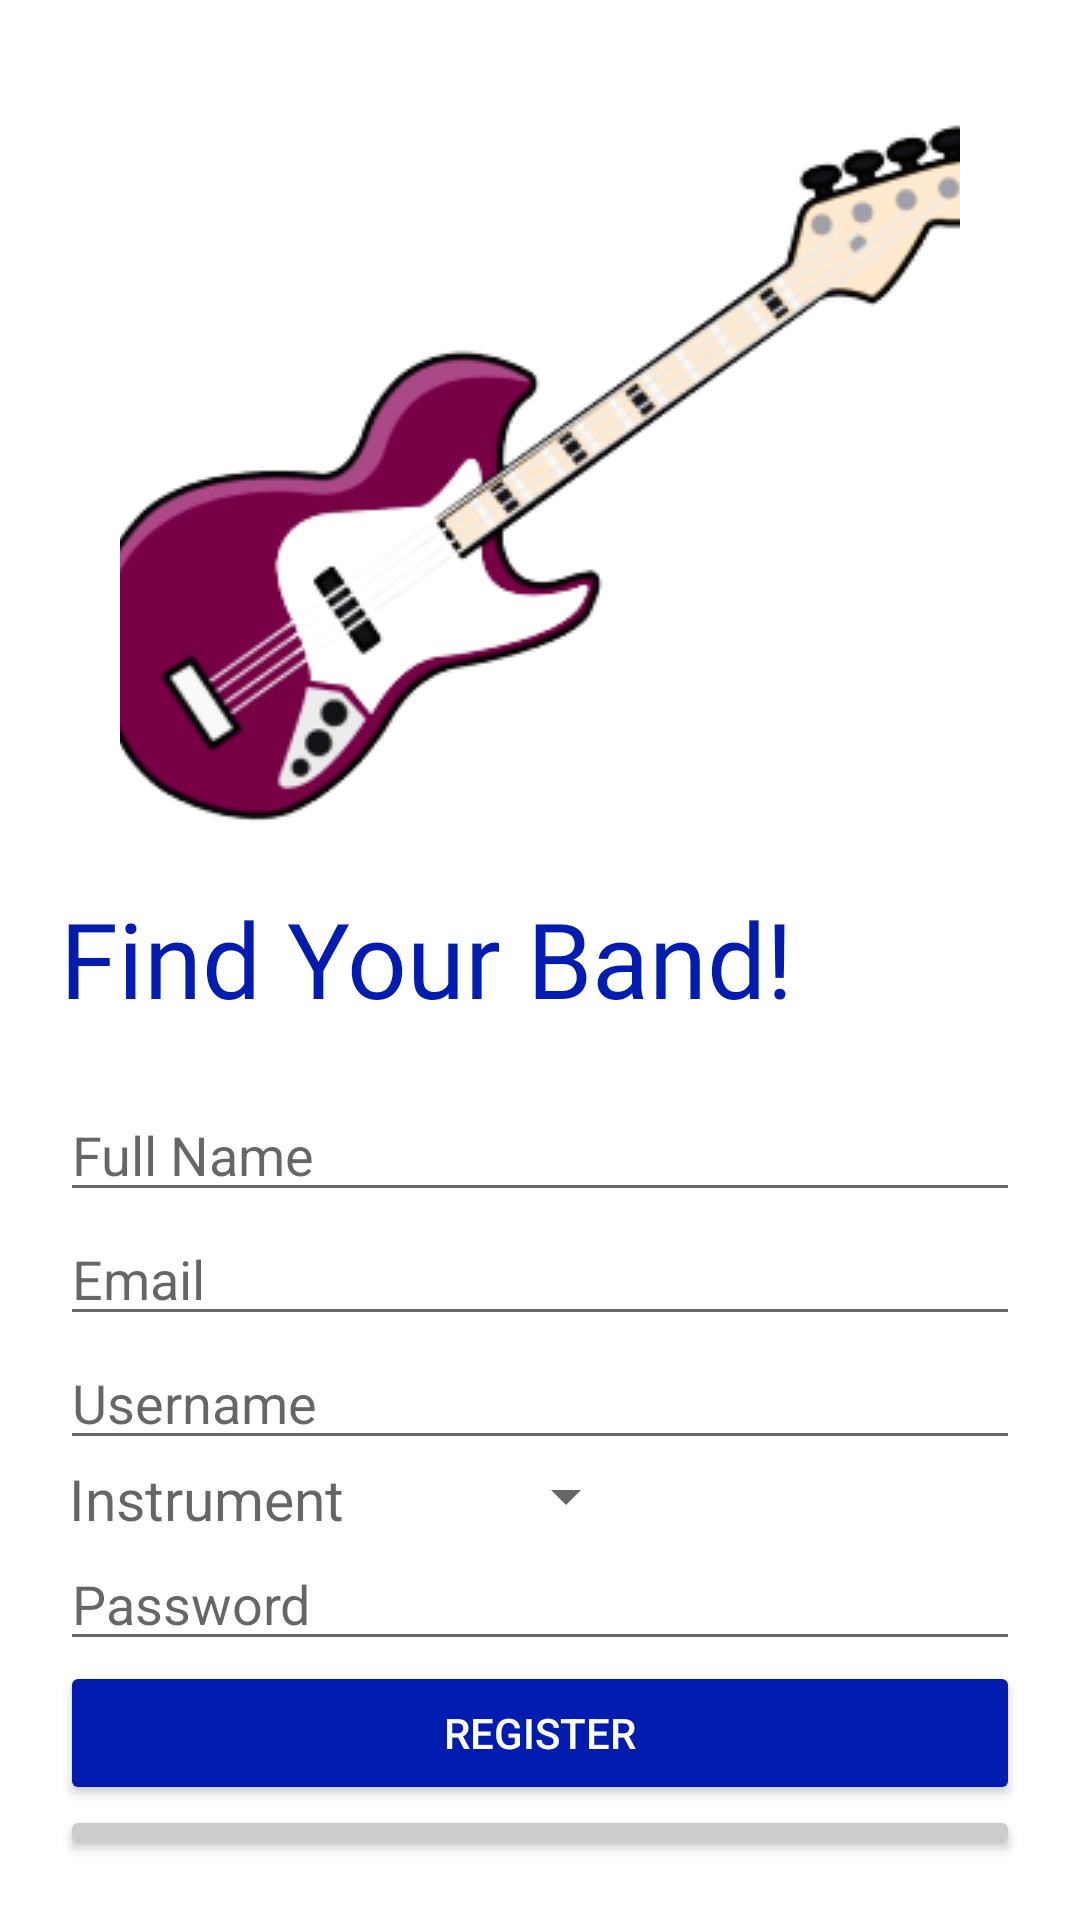

Write the Android layout XML for this screen, with the resource values it uses.
<!-- AndroidManifest.xml: application theme Theme.FindYourBand -->
<!-- res/layout/activity_register.xml -->
<?xml version="1.0" encoding="utf-8"?>
<androidx.constraintlayout.widget.ConstraintLayout xmlns:android="http://schemas.android.com/apk/res/android"
    xmlns:app="http://schemas.android.com/apk/res-auto"
    xmlns:tools="http://schemas.android.com/tools"
    android:layout_width="match_parent"
    android:layout_height="match_parent"
    tools:context=".RegisterActivity">

    <LinearLayout
        android:id="@+id/linearLayout"
        android:layout_width="match_parent"
        android:layout_height="match_parent"
        android:layout_marginLeft="20dp"
        android:layout_marginTop="20dp"
        android:layout_marginRight="20dp"
        android:layout_marginBottom="20dp"
        android:orientation="vertical">


        <ImageView
            android:layout_width="wrap_content"
            android:layout_height="wrap_content"
            android:layout_marginLeft="20dp"
            android:layout_marginTop="20dp"
            android:layout_marginRight="20dp"
            android:layout_marginBottom="20dp"
            android:scaleType="centerCrop"
            android:src="@drawable/logo" />

        <TextView
            android:layout_width="match_parent"
            android:layout_height="wrap_content"
            android:layout_marginBottom="20dp"
            android:fontFamily="@font/schoolbell"
            android:text="Find Your Band!"
            android:textColor="#011CAF"
            android:textSize="35sp" />

        <EditText
            android:id="@+id/fullname"
            android:layout_width="match_parent"
            android:layout_height="wrap_content"
            android:hint="Full Name" />

        <EditText
            android:id="@+id/email"
            android:layout_width="match_parent"
            android:layout_height="wrap_content"
            android:hint="Email" />

        <EditText
            android:id="@+id/username"
            android:layout_width="match_parent"
            android:layout_height="wrap_content"
            android:hint="Username" />

        <LinearLayout
            android:layout_width="match_parent"
            android:layout_height="wrap_content"
            android:orientation="horizontal">

            <TextView
                android:layout_width="wrap_content"
                android:layout_height="wrap_content"
                android:hint="Instrument"
                android:paddingRight="50dp"
                android:paddingLeft="3sp"
                android:textSize="19sp"/>

            <Spinner
                android:id="@+id/instrument_spinner"
                android:layout_width="wrap_content"
                android:layout_height="wrap_content"
                android:spinnerMode="dropdown" />
        </LinearLayout>

        <EditText
            android:id="@+id/password"
            android:layout_width="match_parent"
            android:layout_height="wrap_content"
            android:hint="Password" />

        <Button
            android:id="@+id/register"
            android:layout_width="match_parent"
            android:layout_height="wrap_content"
            android:backgroundTint="#011CAF"
            android:text="Register"
            android:textColor="@color/white" />

        <Button
            android:id="@+id/goto_login"
            android:layout_width="match_parent"
            android:layout_height="wrap_content"
            android:backgroundTint="#CCCCCC"
            android:text="Already have an account? Login"
            android:textColor="@color/black" />

    </LinearLayout>
</androidx.constraintlayout.widget.ConstraintLayout>
<!-- resources referenced by this layout -->
<resources>
  <!-- drawable logo: png bitmap (drawable, 41655 bytes) -->
  <style name="Theme.FindYourBand" parent="Theme.MaterialComponents.Light.NoActionBar">
          
          <item name="colorPrimary">@color/white</item>
          <item name="colorPrimaryVariant">@color/black</item>
          <item name="colorOnPrimary">@color/white</item>
          
          <item name="colorSecondary">@color/teal_200</item>
          <item name="colorSecondaryVariant">@color/teal_700</item>
          <item name="colorOnSecondary">@color/black</item>
          
          <item name="android:statusBarColor" tools:targetApi="l">?attr/colorPrimaryVariant</item>
          
          <item name="android:textColor">#011CAF</item>
      </style>
  <!-- not gathered from this repository: default colours our renderer supplied (Android Studio template values) -->
  <color name="teal_200">#FF03DAC5</color>
  <color name="teal_700">#FF018786</color>
  <color name="black">#FF000000</color>
  <color name="white">#FFFFFFFF</color>
</resources>
